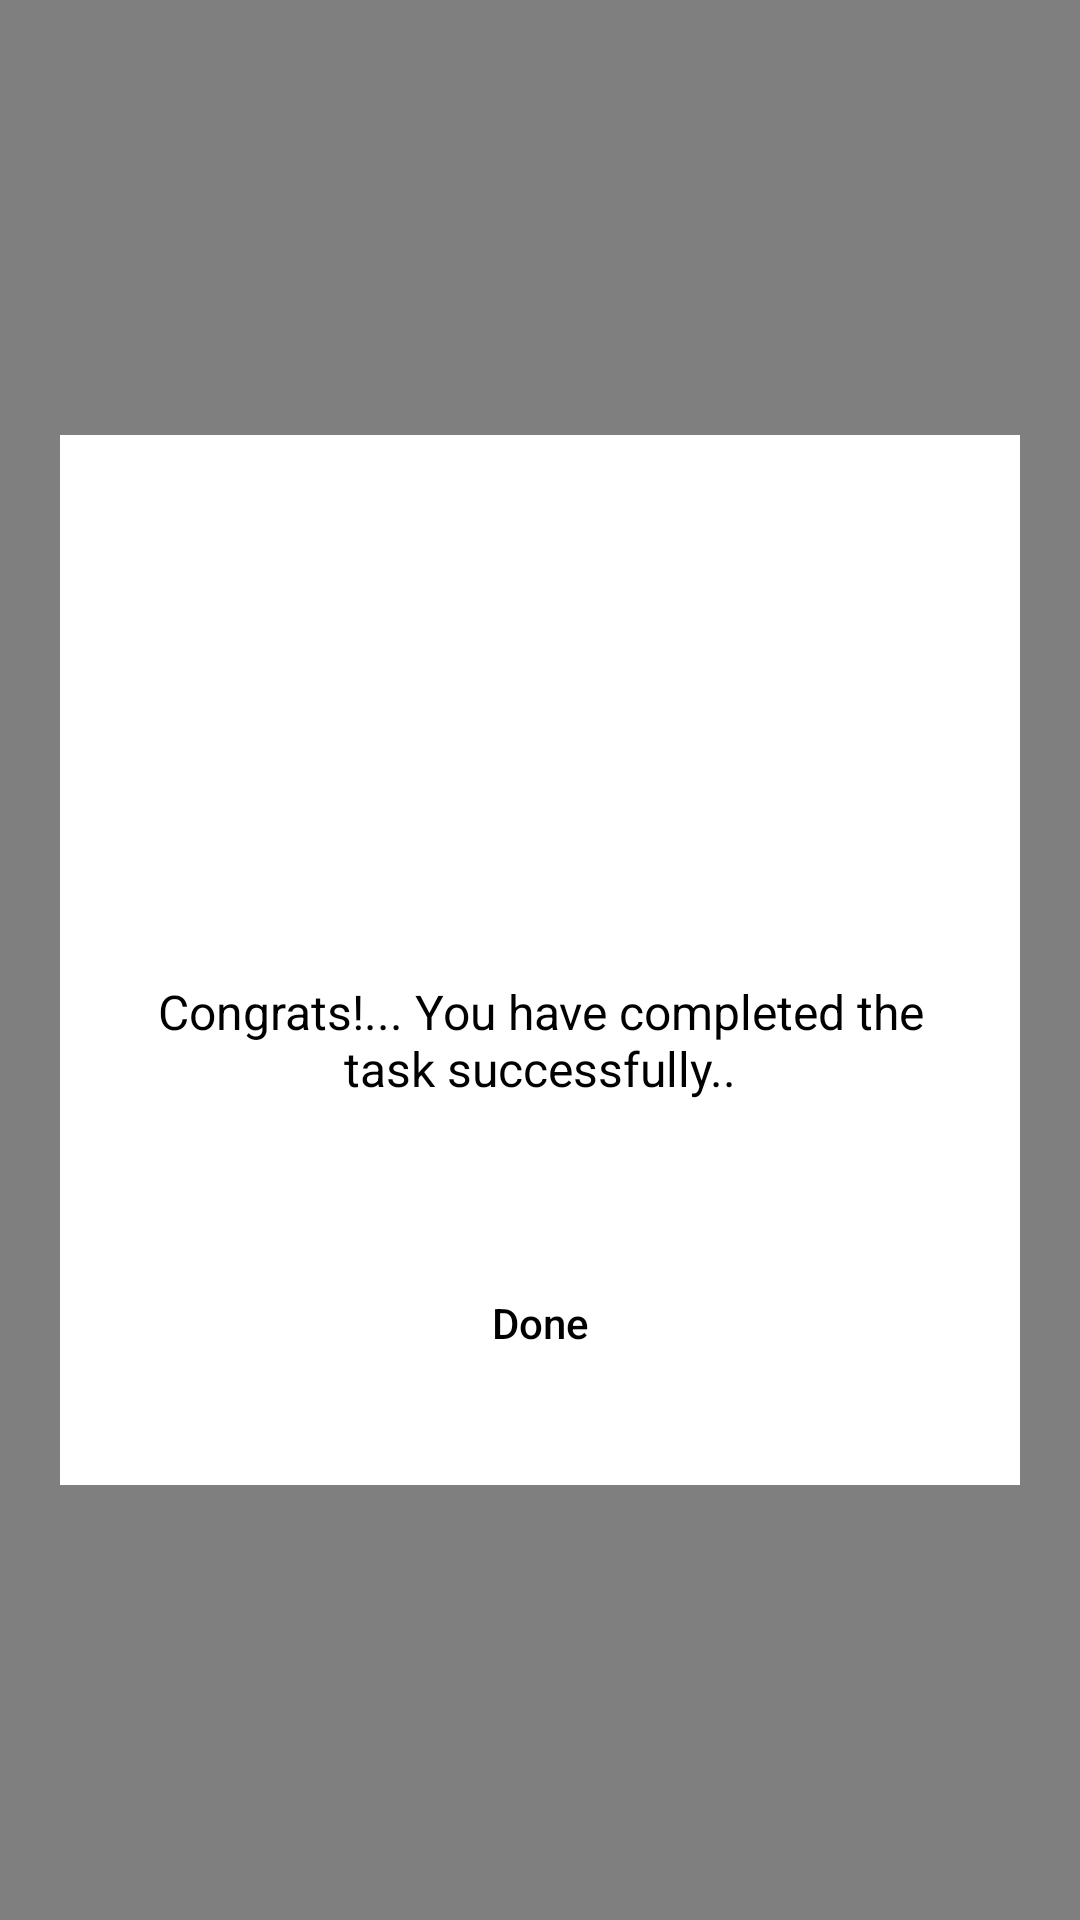

Layout XML and referenced resources for this Android screen:
<!-- AndroidManifest.xml: application theme Theme.Easetudy -->
<!-- res/layout/dialog_completed_theme.xml -->
<?xml version="1.0" encoding="utf-8"?>
<FrameLayout
    xmlns:android="http://schemas.android.com/apk/res/android"
    android:layout_width="match_parent"
    android:layout_height="match_parent">

    <View
        android:layout_width="match_parent"
        android:layout_height="match_parent"
        android:background="@android:color/black"
        android:alpha="0.5"/>

    <FrameLayout
        android:layout_width="match_parent"
        android:layout_height="350dp"
        android:layout_marginLeft="20dp"
        android:layout_marginRight="20dp"
        android:layout_gravity="center"
        android:background="@color/colorPrimary"
        android:orientation="vertical">

        <ImageView
            android:layout_width="match_parent"
            android:layout_height="200dp"
            android:id="@+id/completedImage"
            android:layout_gravity="center_horizontal"/>

        <LinearLayout
            android:layout_width="match_parent"
            android:layout_height="wrap_content"
            android:layout_gravity="bottom"
            android:layout_marginTop="30dp"
            android:orientation="vertical">

            <ImageView
                android:layout_width="80dp"
                android:layout_height="80dp"
                android:layout_gravity="center"
                android:background="@drawable/correct"/>

            <TextView
                android:layout_width="wrap_content"
                android:layout_height="wrap_content"
                android:textColor="@android:color/black"
                android:textSize="16sp"
                android:layout_marginTop="40dp"
                android:layout_marginLeft="20dp"
                android:layout_marginRight="20dp"
                android:textAlignment="center"
                android:text="@string/congrats_you_have_completed_the_task_successfully"/>

            <Button
                android:layout_width="match_parent"
                android:layout_height="wrap_content"
                android:id="@+id/closeButton"
                android:textSize="14sp"
                android:layout_marginLeft="30dp"
                android:layout_marginRight="30dp"
                android:layout_marginTop="50dp"
                android:background="@drawable/btn_background"
                android:textColor="@color/black"
                android:text="Done"
                android:layout_marginBottom="30dp"
                android:textAllCaps="false"/>

        </LinearLayout>

    </FrameLayout>

</FrameLayout>
<!-- resources referenced by this layout -->
<resources>
  <color name="black">#FF000000</color>
  <color name="colorPrimary">#ffffff</color>
  <string name="congrats_you_have_completed_the_task_successfully">Congrats!... You have completed the task successfully..</string>
  <style name="Theme.Easetudy" parent="Theme.MaterialComponents.DayNight.NoActionBar">
          
          <item name="colorPrimary">@color/bastaorange2</item>
          <item name="colorPrimaryVariant">@color/bastaorange2</item>
          <item name="colorOnPrimary">@color/white</item>
          
          <item name="colorSecondary">@color/bastaorange2</item>
          <item name="colorSecondaryVariant">@color/teal_700</item>
          <item name="colorOnSecondary">@color/black</item>
          
          <item name="android:statusBarColor" tools:targetApi="l">?attr/colorPrimaryVariant</item>
          
      </style>
  <color name="bastaorange2">#f89402</color>
  <color name="white">#FFFFFFFF</color>
  <color name="teal_700">#FF018786</color>
</resources>
